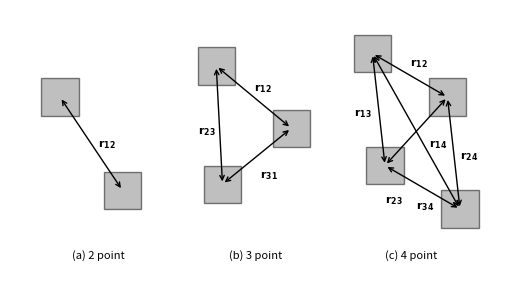

Generate this figure with matplotlib:
"""
Diagramatic Description of n-point Correlations
-----------------------------------------------
"""
# [redacted]
# License: BSD
#   The figure produced by this code is published in the textbook
#   "Statistics, Data Mining, and Machine Learning in Astronomy" (2013)
#   For more information, see http://astroML.github.com
import itertools
import numpy as np
from matplotlib import pyplot as plt
from matplotlib.patches import Rectangle

# Adjust font sizes for text
import matplotlib
matplotlib.rc('font', size=8)

#------------------------------------------------------------
# Set up plot
fig = plt.figure(figsize=(5, 2.8), facecolor='w')

rect_locs = [(0.5, 3.3), (1.5, 1.8),
             (3.0, 3.8), (4.2, 2.8), (3.1, 1.9),
             (5.5, 4.0), (6.7, 3.3), (5.7, 2.2), (6.9, 1.5)]
x_size = 0.6
y_size = 0.6

ax = fig.add_axes([0, 0, 1, 1], frameon=False, xticks=[], yticks=[])
for loc in rect_locs:
    ax.add_patch(Rectangle(loc, x_size, y_size,
                           fc='gray', ec='k', alpha=0.5))

for indices in [(0, 1),
                (2, 3, 4),
                (5, 6, 7, 8)]:
    for pair in itertools.combinations(indices, 2):
        ax.annotate("", np.array(rect_locs[pair[0]]) + 0.5 * x_size,
                    np.array(rect_locs[pair[1]]) + 0.5 * y_size,
                    arrowprops=dict(arrowstyle='<->'))

ax.text(1.0, 1.0, "(a) 2 point")
ax.text(3.5, 1.0, "(b) 3 point")
ax.text(6.0, 1.0, "(c) 4 point")

ax.text(1.4, 2.8, '$\mathbf{r_{12}}$')

ax.text(3.9, 3.7, '$\mathbf{r_{12}}$')
ax.text(3.0, 3.0, '$\mathbf{r_{23}}$')
ax.text(4.0, 2.3, '$\mathbf{r_{31}}$')

ax.text(6.4, 4.1, '$\mathbf{r_{12}}$')
ax.text(5.5, 3.3, '$\mathbf{r_{13}}$')
ax.text(7.2, 2.6, '$\mathbf{r_{24}}$')
ax.text(6.7, 2.8, '$\mathbf{r_{14}}$')
ax.text(6.0, 1.9, '$\mathbf{r_{23}}$')
ax.text(6.5, 1.8, '$\mathbf{r_{34}}$')

ax.set_xlim(0, 8)
ax.set_ylim(0.5, 5)
plt.show()
